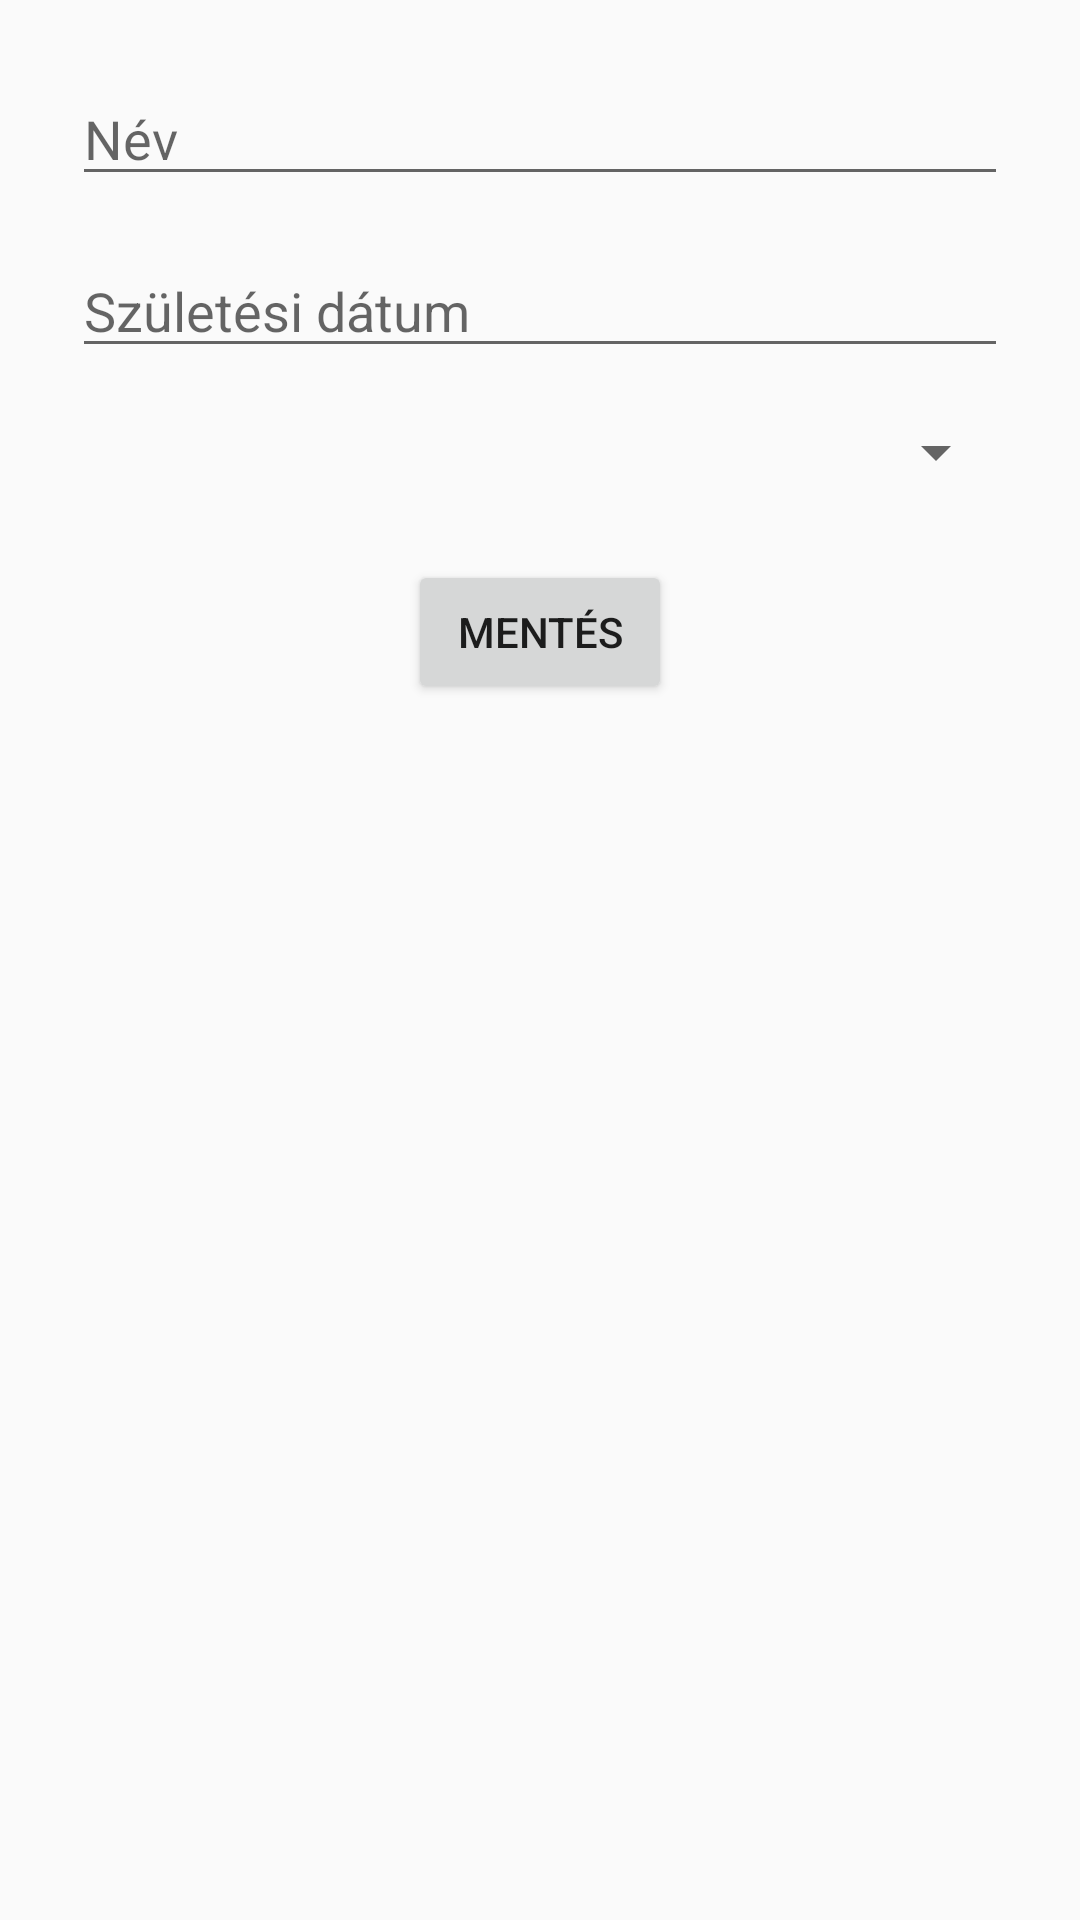

The Android layout XML behind this screen, and the referenced resources:
<!-- AndroidManifest.xml: activity theme Theme.BarnaOszkarJA7NV5csaladfa -->
<!-- res/layout/activity_add_family_member.xml -->
<?xml version="1.0" encoding="utf-8"?>
<ScrollView xmlns:android="http://schemas.android.com/apk/res/android"
    xmlns:app="http://schemas.android.com/apk/res-auto"
    android:layout_width="match_parent"
    android:layout_height="match_parent">

    <androidx.constraintlayout.widget.ConstraintLayout
        android:layout_width="match_parent"
        android:layout_height="wrap_content"
        android:padding="24dp">

        <EditText
            android:id="@+id/nameEditText"
            android:layout_width="0dp"
            android:layout_height="wrap_content"
            android:hint="Név"
            app:layout_constraintTop_toTopOf="parent"
            app:layout_constraintStart_toStartOf="parent"
            app:layout_constraintEnd_toEndOf="parent" />

        <EditText
            android:id="@+id/birthDateEditText"
            android:layout_width="0dp"
            android:layout_height="wrap_content"
            android:hint="Születési dátum"
            android:focusable="false"
            android:clickable="true"
            android:layout_marginTop="16dp"
            app:layout_constraintTop_toBottomOf="@id/nameEditText"
            app:layout_constraintStart_toStartOf="parent"
            app:layout_constraintEnd_toEndOf="parent" />

        <Spinner
            android:id="@+id/relationshipSpinner"
            android:layout_width="0dp"
            android:layout_height="wrap_content"
            android:layout_marginTop="16dp"
            app:layout_constraintTop_toBottomOf="@id/birthDateEditText"
            app:layout_constraintStart_toStartOf="parent"
            app:layout_constraintEnd_toEndOf="parent" />

        <Button
            android:id="@+id/saveButton"
            android:layout_width="wrap_content"
            android:layout_height="wrap_content"
            android:text="Mentés"
            android:layout_marginTop="24dp"
            app:layout_constraintTop_toBottomOf="@id/relationshipSpinner"
            app:layout_constraintStart_toStartOf="parent"
            app:layout_constraintEnd_toEndOf="parent" />
    </androidx.constraintlayout.widget.ConstraintLayout>
</ScrollView>
<!-- resources referenced by this layout -->
<resources>
  <style name="Theme.BarnaOszkarJA7NV5csaladfa" parent="Theme.AppCompat.Light.NoActionBar">
          
          <item name="colorPrimary">@color/purple_500</item>
          <item name="colorPrimaryDark">@color/purple_700</item>
          <item name="colorAccent">@color/teal_200</item>
      </style>
  <color name="purple_500">#FF6200EE</color>
  <color name="purple_700">#FF3700B3</color>
  <color name="teal_200">#FF03DAC5</color>
</resources>
